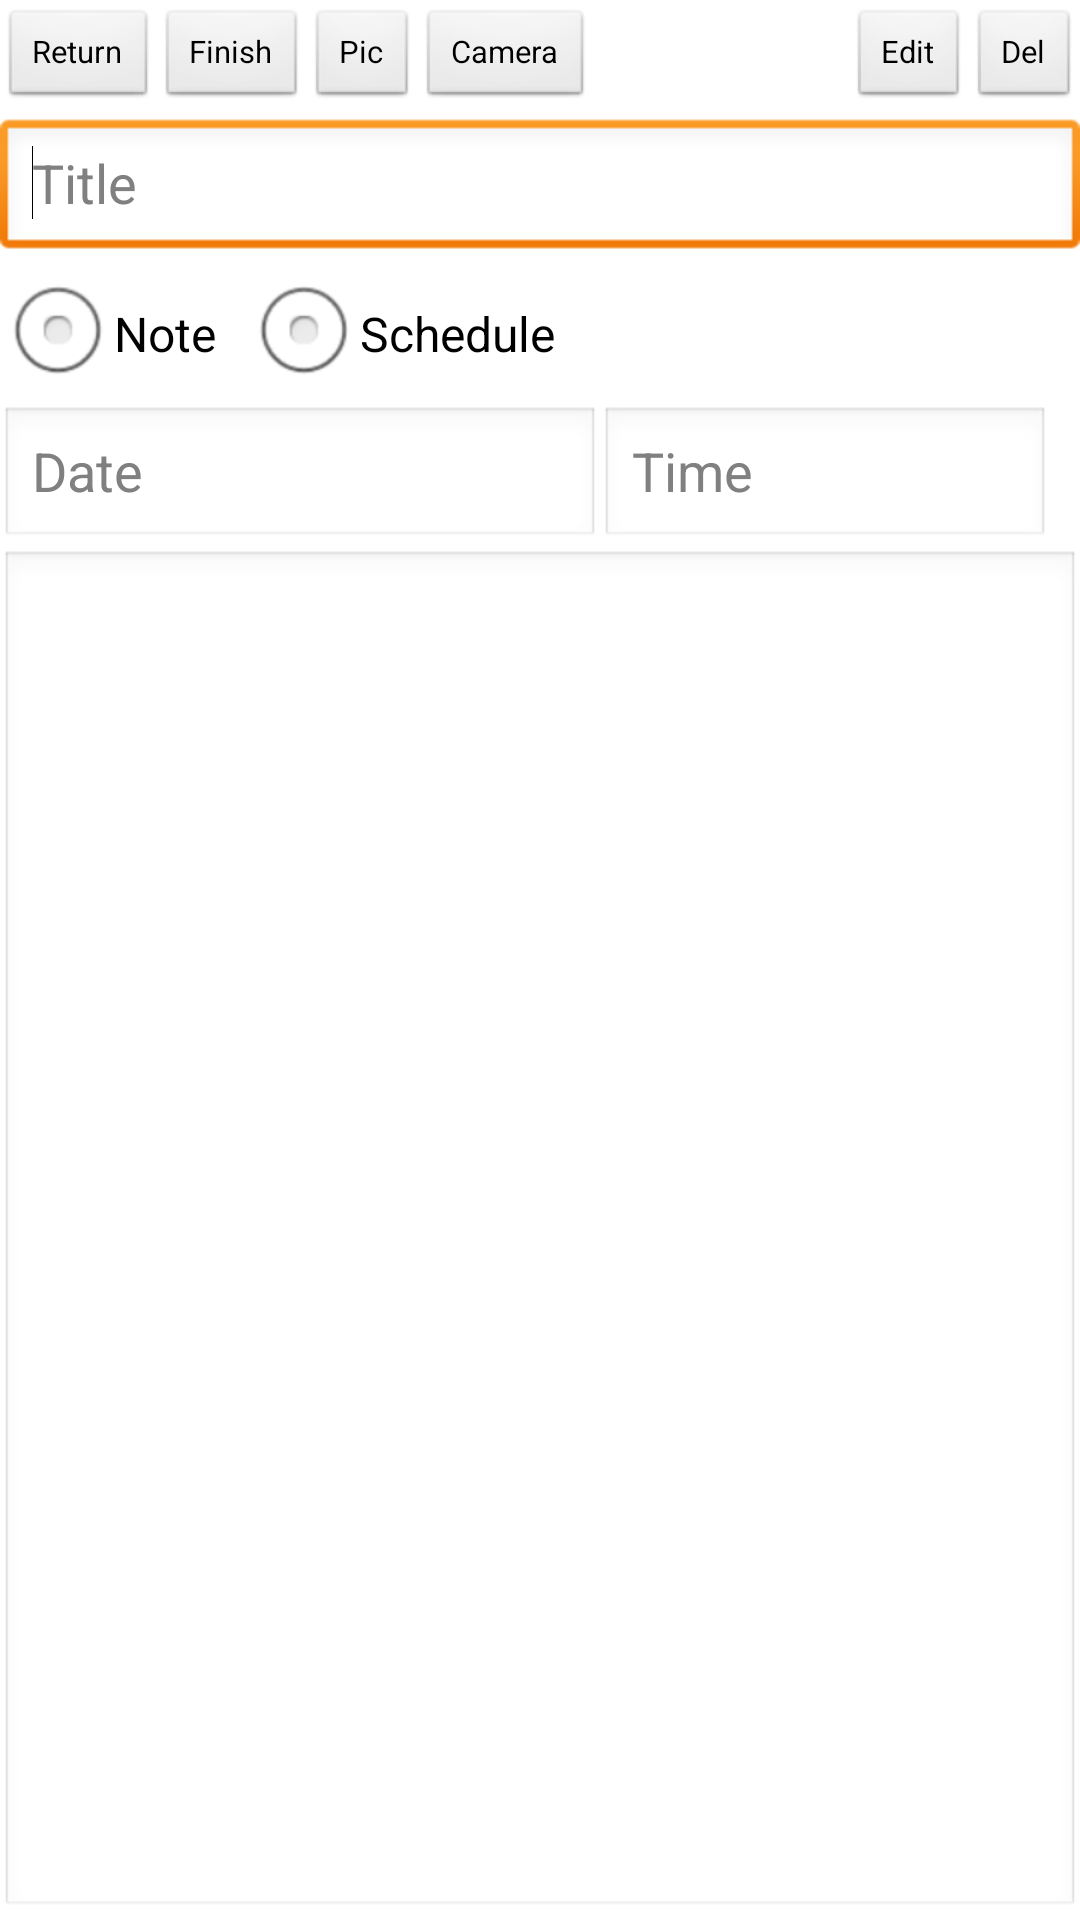

This screen was rendered from an Android layout file. Write that file and the resources it references.
<!-- AndroidManifest.xml: activity theme android:Theme.Light.NoTitleBar.Fullscreen -->
<!-- res/layout/activity_note_edit.xml -->
<?xml version="1.0" encoding="utf-8"?>
<LinearLayout xmlns:android="http://schemas.android.com/apk/res/android"
    android:layout_width="match_parent"
    android:layout_height="match_parent"
    android:orientation="vertical" >

    <LinearLayout
        android:layout_width="fill_parent"
        android:layout_height="wrap_content"
        android:background="@layout/header_toolbar_gradient" >

        <Button
            android:id="@+id/btn_cancel"
            android:layout_width="wrap_content"
            android:layout_height="@dimen/h_button_height"
            android:layout_marginBottom="@dimen/di_toolbar_btn_margin"
            android:layout_marginTop="@dimen/di_toolbar_btn_margin"
            android:text="@string/str_return"
            android:textSize="@dimen/di_button_font_size" />

        <Button
            android:id="@+id/btn_finish"
            android:layout_width="wrap_content"
            android:layout_height="@dimen/h_button_height"
            android:layout_marginTop="@dimen/di_toolbar_btn_margin"
            android:text="@string/str_finish"
            android:textSize="@dimen/di_button_font_size" />

        <Button
            android:id="@+id/btn_pic"
            android:layout_width="wrap_content"
            android:layout_height="@dimen/h_button_height"
            android:layout_marginTop="@dimen/di_toolbar_btn_margin"
            android:text="@string/str_pic"
            android:textSize="@dimen/di_button_font_size" />

        <Button
            android:id="@+id/btn_camera"
            android:layout_width="wrap_content"
            android:layout_height="@dimen/h_button_height"
            android:layout_marginTop="@dimen/di_toolbar_btn_margin"
            android:text="@string/str_camera"
            android:textSize="@dimen/di_button_font_size" />

        <RelativeLayout
            android:layout_width="fill_parent"
            android:layout_height="match_parent" >

            <Button
                android:id="@+id/btn_del"
                android:layout_width="wrap_content"
                android:layout_height="@dimen/h_button_height"
                android:layout_alignParentRight="true"
                android:layout_marginTop="@dimen/di_toolbar_btn_margin"
                android:text="@string/str_del"
                android:textSize="@dimen/di_button_font_size" />
            
            <Button
                android:id="@+id/btn_edit"
                android:layout_width="wrap_content"
                android:layout_height="@dimen/h_button_height"
                android:layout_marginTop="@dimen/di_toolbar_btn_margin"
                android:layout_toLeftOf="@id/btn_del"
                android:text="@string/str_edit"
                android:textSize="@dimen/di_button_font_size" />

        </RelativeLayout>

    </LinearLayout>

    <EditText
        android:id="@+id/edit_title"
        android:layout_width="match_parent"
        android:layout_height="wrap_content"
        android:ems="10"
        android:hint="@string/str_title" >

        <requestFocus />
    </EditText>

    <LinearLayout
        android:layout_width="match_parent"
        android:layout_height="wrap_content" >

        <RadioButton
            android:id="@+id/radio_btn_note"
            android:layout_width="wrap_content"
            android:layout_height="wrap_content"
            android:text="@string/str_note" />

        <RadioButton
            android:id="@+id/radio_btn_schedule"
            android:layout_width="wrap_content"
            android:layout_height="wrap_content"
            android:layout_marginLeft="10dp"
            android:text="@string/str_schedule" />

    </LinearLayout>

    <LinearLayout
        android:layout_width="wrap_content"
        android:layout_height="wrap_content" >

        <EditText
            android:id="@+id/edit_date"
            android:layout_width="@dimen/dim_date_width"
            android:layout_height="wrap_content"
            android:layout_weight="1"
            android:ems="10"
            android:hint="@string/str_date"
            android:inputType="date" />

        <EditText
            android:id="@+id/edit_time"
            android:layout_width="@dimen/dim_time_width"
            android:layout_height="wrap_content"
            android:layout_weight="1"
            android:ems="10"
            android:hint="@string/str_time"
            android:inputType="time" />

    </LinearLayout>

    <EditText
        android:id="@+id/edit_content"
        android:layout_width="match_parent"
        android:layout_height="fill_parent"
        android:ems="10"
        android:gravity="top"
        android:inputType="textMultiLine" />

</LinearLayout>
<!-- resources referenced by this layout -->
<resources>
  <dimen name="di_button_font_size">5pt</dimen>
  <dimen name="di_toolbar_btn_margin">8px</dimen>
  <dimen name="dim_date_width">200dp</dimen>
  <dimen name="dim_time_width">150dp</dimen>
  <dimen name="h_button_height">34dp</dimen>
  <string name="str_camera">Camera</string>
  <string name="str_date">Date</string>
  <string name="str_del">Del</string>
  <string name="str_edit">Edit</string>
  <string name="str_finish">Finish</string>
  <string name="str_note">Note</string>
  <string name="str_pic">Pic</string>
  <string name="str_return">Return</string>
  <string name="str_schedule">Schedule</string>
  <string name="str_time">Time</string>
  <string name="str_title">Title</string>
</resources>
